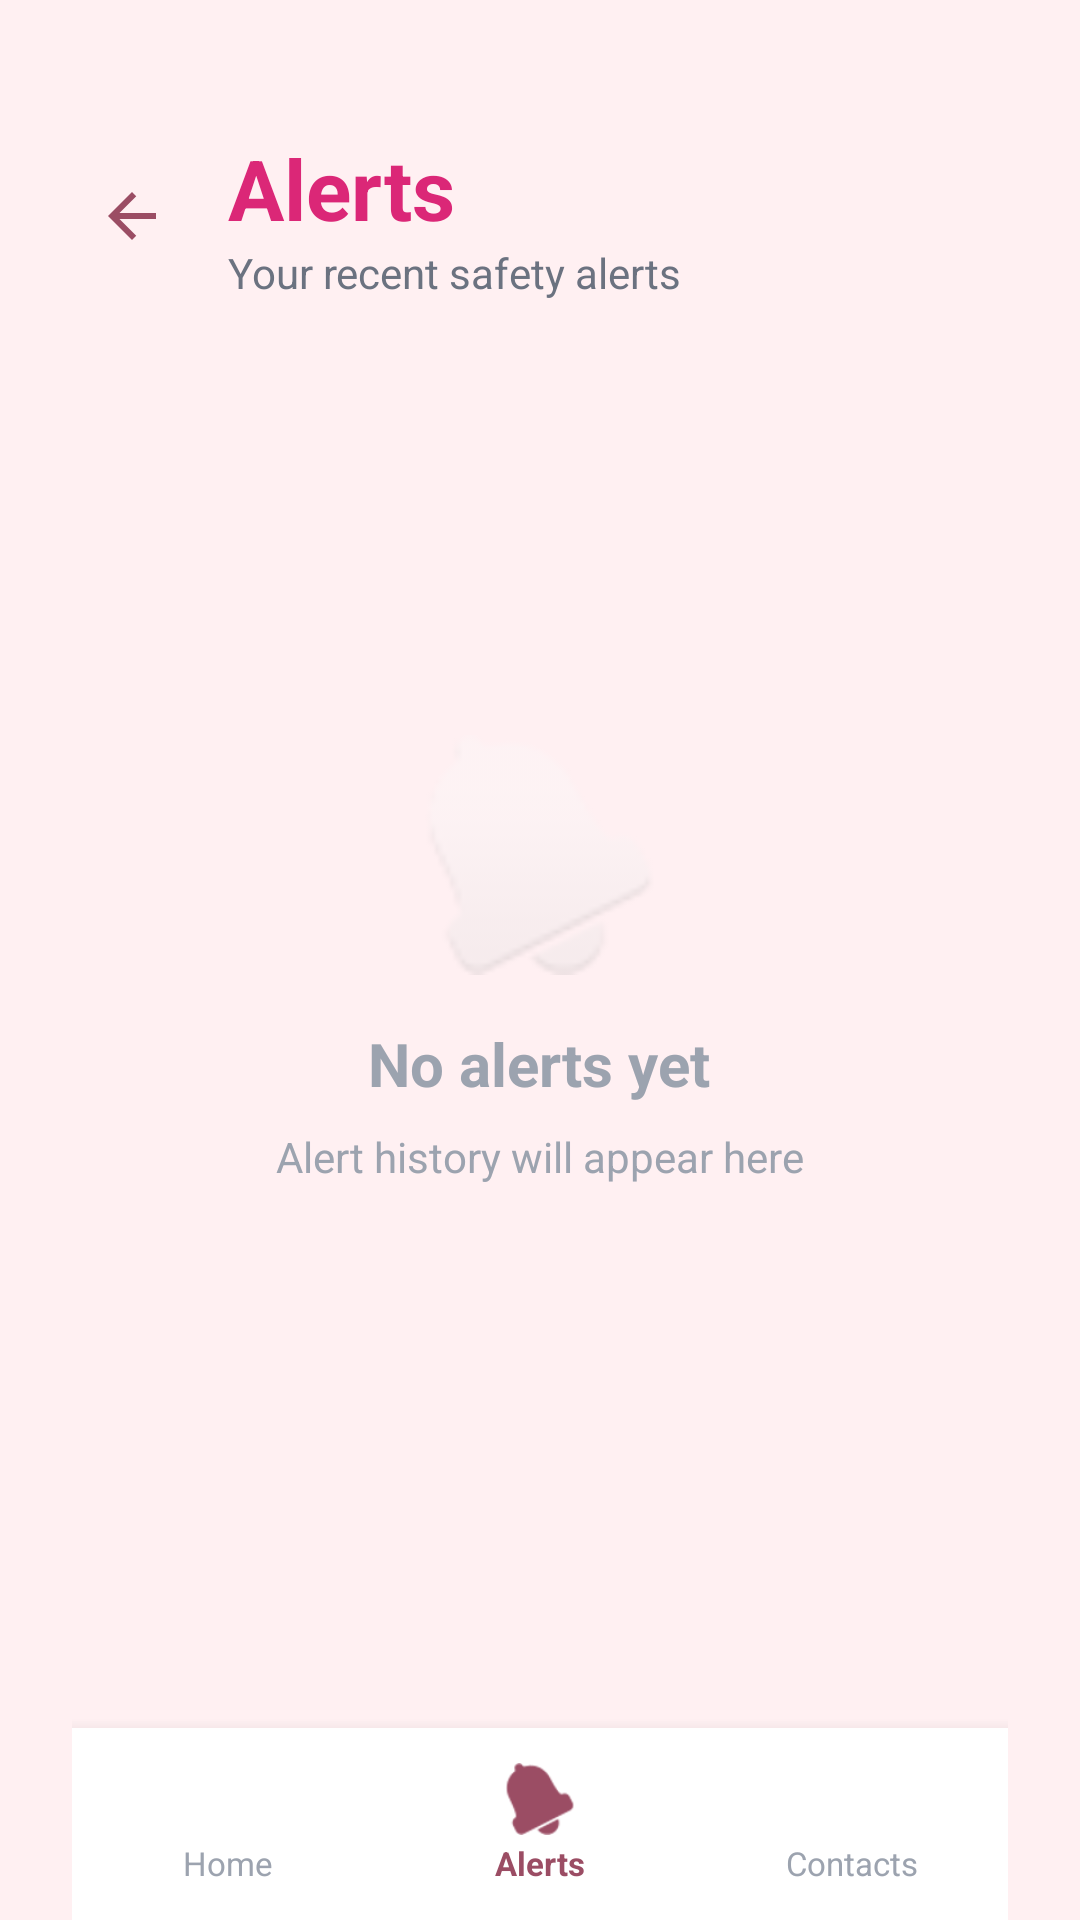

This screen was rendered from an Android layout file. Write that file and the resources it references.
<!-- AndroidManifest.xml: application theme Theme.Safety_Monitor -->
<!-- res/layout/activity_alerts.xml -->
<?xml version="1.0" encoding="utf-8"?>
<RelativeLayout xmlns:android="http://schemas.android.com/apk/res/android"
    android:layout_width="match_parent"
    android:layout_height="match_parent"
    android:background="#FFF0F2"
    android:paddingStart="24dp"
    android:paddingEnd="24dp"
    android:paddingTop="24dp">

    
    <LinearLayout
        android:id="@+id/headerLayout"
        android:layout_width="match_parent"
        android:layout_height="wrap_content"
        android:orientation="horizontal"
        android:gravity="center_vertical"
        android:layout_marginTop="20dp">

        <ImageView
            android:id="@+id/btnBack"
            android:layout_width="40dp"
            android:layout_height="40dp"
            android:src="@drawable/ic_arrow_back"
            android:padding="8dp"
            android:clickable="true"
            android:focusable="true"
            android:layout_marginEnd="12dp"/>

        <LinearLayout
            android:layout_width="0dp"
            android:layout_height="wrap_content"
            android:layout_weight="1"
            android:orientation="vertical">

            <TextView
                android:layout_width="wrap_content"
                android:layout_height="wrap_content"
                android:text="Alerts"
                android:textSize="28sp"
                android:textStyle="bold"
                android:textColor="#DB2777"/>

            <TextView
                android:layout_width="wrap_content"
                android:layout_height="wrap_content"
                android:text="Your recent safety alerts"
                android:textColor="#6B7280"/>
        </LinearLayout>
    </LinearLayout>

    
    <LinearLayout
        android:id="@+id/emptyState"
        android:layout_width="match_parent"
        android:layout_height="wrap_content"
        android:layout_centerInParent="true"
        android:orientation="vertical"
        android:gravity="center"
        android:visibility="visible">

        <ImageView
            android:layout_width="80dp"
            android:layout_height="80dp"
            android:src="@android:drawable/ic_popup_reminder"
            android:alpha="0.3"
            android:layout_marginBottom="16dp"/>

        <TextView
            android:layout_width="wrap_content"
            android:layout_height="wrap_content"
            android:text="No alerts yet"
            android:textSize="20sp"
            android:textStyle="bold"
            android:textColor="#9CA3AF"/>

        <TextView
            android:layout_width="wrap_content"
            android:layout_height="wrap_content"
            android:text="Alert history will appear here"
            android:textColor="#9CA3AF"
            android:textSize="14sp"
            android:layout_marginTop="8dp"/>
    </LinearLayout>

    
    <androidx.recyclerview.widget.RecyclerView
        android:id="@+id/rvAlerts"
        android:layout_width="match_parent"
        android:layout_height="match_parent"
        android:layout_below="@id/headerLayout"
        android:layout_above="@id/bottomNav"
        android:layout_marginTop="16dp"
        android:visibility="gone"/>

    
    <LinearLayout
        android:id="@+id/bottomNav"
        android:layout_width="match_parent"
        android:layout_height="64dp"
        android:layout_alignParentBottom="true"
        android:background="#FFFFFF"
        android:elevation="8dp"
        android:orientation="horizontal"
        android:weightSum="3">

        <LinearLayout
            android:id="@+id/navHome"
            android:layout_width="0dp"
            android:layout_height="match_parent"
            android:layout_weight="1"
            android:orientation="vertical"
            android:gravity="center"
            android:clickable="true"
            android:focusable="true">
            <ImageView
                android:layout_width="24dp"
                android:layout_height="24dp"
                android:src="@drawable/ic_home"
                android:scaleType="fitCenter"
                android:tint="#9CA3AF"/>
            <TextView
                android:layout_width="wrap_content"
                android:layout_height="wrap_content"
                android:text="Home"
                android:textColor="#9CA3AF"
                android:textSize="11sp"
                android:layout_marginTop="2dp"/>
        </LinearLayout>

        <LinearLayout
            android:id="@+id/navAlerts"
            android:layout_width="0dp"
            android:layout_height="match_parent"
            android:layout_weight="1"
            android:orientation="vertical"
            android:gravity="center"
            android:clickable="true"
            android:focusable="true">
            <ImageView
                android:layout_width="24dp"
                android:layout_height="24dp"
                android:src="@android:drawable/ic_popup_reminder"
                android:scaleType="fitCenter"
                android:tint="#9B4D64"/>
            <TextView
                android:layout_width="wrap_content"
                android:layout_height="wrap_content"
                android:text="Alerts"
                android:textColor="#9B4D64"
                android:textStyle="bold"
                android:textSize="11sp"
                android:layout_marginTop="2dp"/>
        </LinearLayout>

        <LinearLayout
            android:id="@+id/navContacts"
            android:layout_width="0dp"
            android:layout_height="match_parent"
            android:layout_weight="1"
            android:orientation="vertical"
            android:gravity="center"
            android:clickable="true"
            android:focusable="true">
            <ImageView
                android:layout_width="24dp"
                android:layout_height="24dp"
                android:src="@drawable/ic_contacts"
                android:scaleType="fitCenter"
                android:tint="#9CA3AF"/>
            <TextView
                android:layout_width="wrap_content"
                android:layout_height="wrap_content"
                android:text="Contacts"
                android:textColor="#9CA3AF"
                android:textSize="11sp"
                android:layout_marginTop="2dp"/>
        </LinearLayout>
    </LinearLayout>
</RelativeLayout>
<!-- resources referenced by this layout -->
<resources>
  <!-- drawable ic_arrow_back (drawable) -->
  <?xml version="1.0" encoding="utf-8"?>
  <vector xmlns:android="http://schemas.android.com/apk/res/android"
      android:width="24dp"
      android:height="24dp"
      android:viewportWidth="24"
      android:viewportHeight="24">
      <path
          android:fillColor="#9B4D64"
          android:pathData="M20,11H7.83l5.59,-5.59L12,4l-8,8 8,8 1.41,-1.41L7.83,13H20v-2z" />
  </vector>
  <style name="Theme.Safety_Monitor" parent="Base.Theme.Safety_Monitor" />
  <style name="Base.Theme.Safety_Monitor" parent="Theme.Material3.DayNight.NoActionBar">
          
          
      </style>
</resources>
